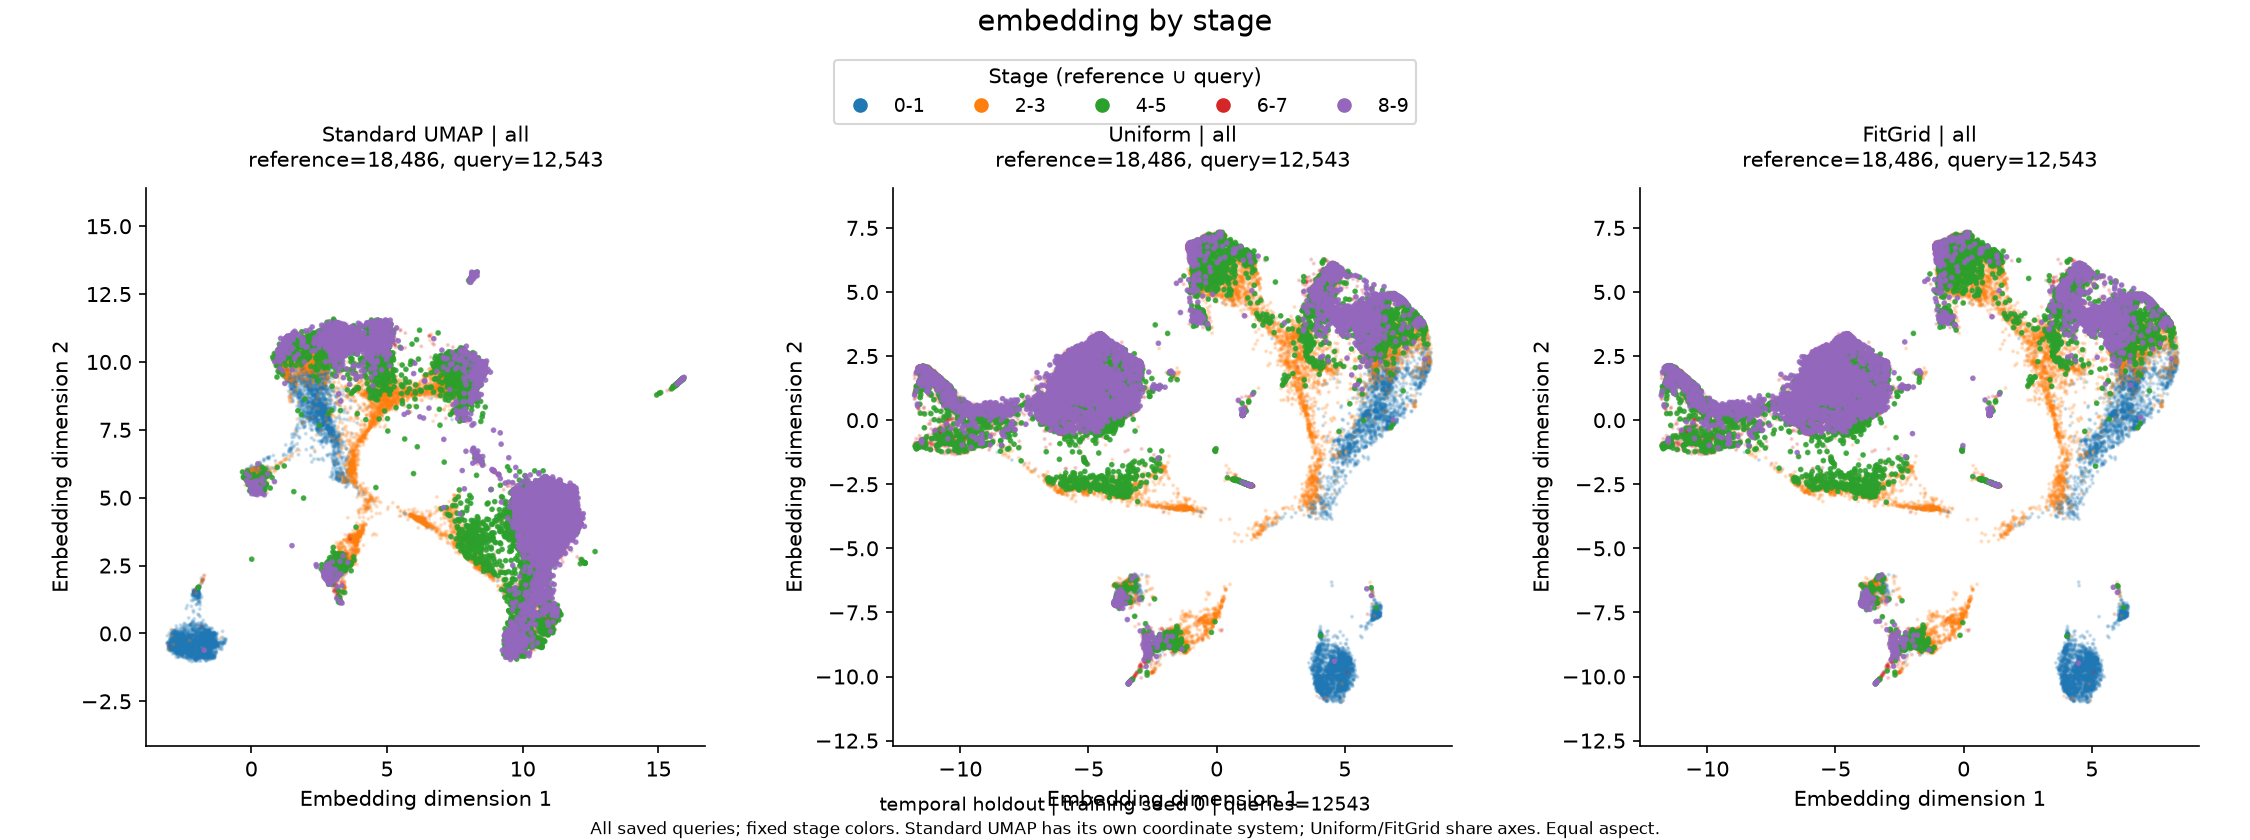

Values plotted in this chart, from the file beside it:
method, group, stage, color, reference_count, query_count, total_queries, sampled, coordinate_source, label_source, query_alignment, coordinate_system, delta_source, colormap, color_min, color_max, x_min, x_max, y_min, y_max, split, training_seed
standard_umap, all, 0-1, #1f77b4, 4575, 0, 12543, False, /home/suzuki/Learn/UMAPing/runs/embryoid…, /home/suzuki/Learn/UMAPing/runs/embryoid…, query_label__stage[query_index], independent Standard UMAP, , fixed stage palette, , , -3.861, 16.71, -4.15, 16.42, temporal holdout, 0
standard_umap, all, 2-3, #ff7f0e, 7368, 0, 12543, False, /home/suzuki/Learn/UMAPing/runs/embryoid…, /home/suzuki/Learn/UMAPing/runs/embryoid…, query_label__stage[query_index], independent Standard UMAP, , fixed stage palette, , , -3.861, 16.71, -4.15, 16.42, temporal holdout, 0
standard_umap, all, 4-5, #2ca02c, 0, 6241, 12543, False, /home/suzuki/Learn/UMAPing/runs/embryoid…, /home/suzuki/Learn/UMAPing/runs/embryoid…, query_label__stage[query_index], independent Standard UMAP, , fixed stage palette, , , -3.861, 16.71, -4.15, 16.42, temporal holdout, 0
standard_umap, all, 6-7, #d62728, 6543, 0, 12543, False, /home/suzuki/Learn/UMAPing/runs/embryoid…, /home/suzuki/Learn/UMAPing/runs/embryoid…, query_label__stage[query_index], independent Standard UMAP, , fixed stage palette, , , -3.861, 16.71, -4.15, 16.42, temporal holdout, 0
standard_umap, all, 8-9, #9467bd, 0, 6302, 12543, False, /home/suzuki/Learn/UMAPing/runs/embryoid…, /home/suzuki/Learn/UMAPing/runs/embryoid…, query_label__stage[query_index], independent Standard UMAP, , fixed stage palette, , , -3.861, 16.71, -4.15, 16.42, temporal holdout, 0
uniform_mc, all, 0-1, #1f77b4, 4575, 0, 12543, False, /home/suzuki/Learn/UMAPing/runs/embryoid…, /home/suzuki/Learn/UMAPing/runs/embryoid…, query_label__stage[query_index], shared Uniform/FitGrid reference, , fixed stage palette, , , -12.61, 9.179, -12.71, 9.073, temporal holdout, 0
uniform_mc, all, 2-3, #ff7f0e, 7368, 0, 12543, False, /home/suzuki/Learn/UMAPing/runs/embryoid…, /home/suzuki/Learn/UMAPing/runs/embryoid…, query_label__stage[query_index], shared Uniform/FitGrid reference, , fixed stage palette, , , -12.61, 9.179, -12.71, 9.073, temporal holdout, 0
uniform_mc, all, 4-5, #2ca02c, 0, 6241, 12543, False, /home/suzuki/Learn/UMAPing/runs/embryoid…, /home/suzuki/Learn/UMAPing/runs/embryoid…, query_label__stage[query_index], shared Uniform/FitGrid reference, , fixed stage palette, , , -12.61, 9.179, -12.71, 9.073, temporal holdout, 0
uniform_mc, all, 6-7, #d62728, 6543, 0, 12543, False, /home/suzuki/Learn/UMAPing/runs/embryoid…, /home/suzuki/Learn/UMAPing/runs/embryoid…, query_label__stage[query_index], shared Uniform/FitGrid reference, , fixed stage palette, , , -12.61, 9.179, -12.71, 9.073, temporal holdout, 0
uniform_mc, all, 8-9, #9467bd, 0, 6302, 12543, False, /home/suzuki/Learn/UMAPing/runs/embryoid…, /home/suzuki/Learn/UMAPing/runs/embryoid…, query_label__stage[query_index], shared Uniform/FitGrid reference, , fixed stage palette, , , -12.61, 9.179, -12.71, 9.073, temporal holdout, 0
fit_grid, all, 0-1, #1f77b4, 4575, 0, 12543, False, /home/suzuki/Learn/UMAPing/runs/embryoid…, /home/suzuki/Learn/UMAPing/runs/embryoid…, query_label__stage[query_index], shared Uniform/FitGrid reference, , fixed stage palette, , , -12.61, 9.179, -12.71, 9.073, temporal holdout, 0
fit_grid, all, 2-3, #ff7f0e, 7368, 0, 12543, False, /home/suzuki/Learn/UMAPing/runs/embryoid…, /home/suzuki/Learn/UMAPing/runs/embryoid…, query_label__stage[query_index], shared Uniform/FitGrid reference, , fixed stage palette, , , -12.61, 9.179, -12.71, 9.073, temporal holdout, 0
fit_grid, all, 4-5, #2ca02c, 0, 6241, 12543, False, /home/suzuki/Learn/UMAPing/runs/embryoid…, /home/suzuki/Learn/UMAPing/runs/embryoid…, query_label__stage[query_index], shared Uniform/FitGrid reference, , fixed stage palette, , , -12.61, 9.179, -12.71, 9.073, temporal holdout, 0
fit_grid, all, 6-7, #d62728, 6543, 0, 12543, False, /home/suzuki/Learn/UMAPing/runs/embryoid…, /home/suzuki/Learn/UMAPing/runs/embryoid…, query_label__stage[query_index], shared Uniform/FitGrid reference, , fixed stage palette, , , -12.61, 9.179, -12.71, 9.073, temporal holdout, 0
fit_grid, all, 8-9, #9467bd, 0, 6302, 12543, False, /home/suzuki/Learn/UMAPing/runs/embryoid…, /home/suzuki/Learn/UMAPing/runs/embryoid…, query_label__stage[query_index], shared Uniform/FitGrid reference, , fixed stage palette, , , -12.61, 9.179, -12.71, 9.073, temporal holdout, 0
